pico-8 play session: hold ← + tap ❎, after a click and taps of 🅾, ❎, 🅾+❎, 🅾 in the second before t = 0

[t = 1 s] hold ← ~1s, tap ❎ ~2×
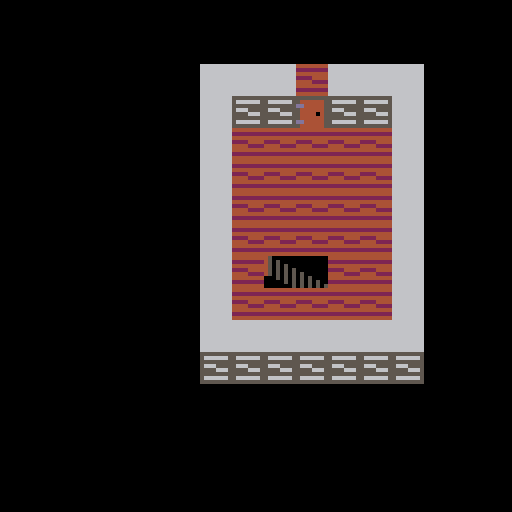
[t = 2 s] hold ← ~2s, tap ❎ ~4×
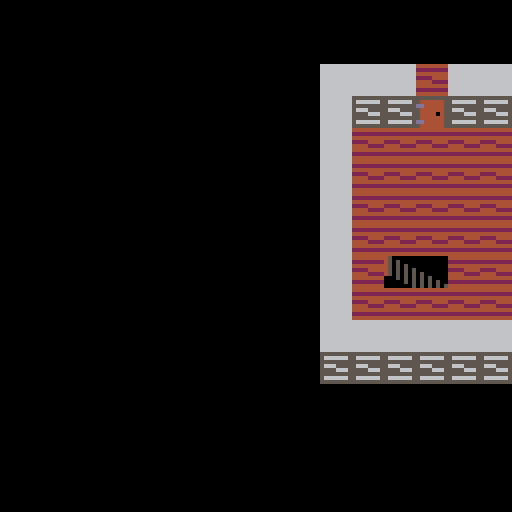

pico-8 cartridge
version 42
__lua__
-- dark estate

-- haunted house game
-- by roger norberg

-- todo:s

-- splash screen
-- dark house
-- lightning shows it
-- title comes up

-- menu grfx
-- ??? menu option

-- intro text
-- intro text animation

-- game stufz
-->8
-- init stuff

-- globals
state=3
-- 0: splash
-- 1: menu
-- 2: intro
-- 3: game

-- splash screen
splash_timer=0

-- menu
menu_state=0
endings={false,false,false,false}

--game
player_x,player_y=20,200
player_z=3
-- -2: temple
-- -1: labyrinth
--  0: cellar
--  1: ground level
--  2: second floor
--  3: third floor
office_visited=true

--function _init()
--end
-->8
-- update stuff

function _update()
 if state==0 then update_splash()
 elseif state==1 then update_menu()
 elseif state==2 then update_intro()
 elseif state==3 then update_game() end
end

function update_splash()
 if splash_timer<15 then splash_timer+=1
 else state=1 end
end

function update_menu()
 if menu_state==0 and btnp(⬇️) then menu_state=1
 elseif menu_state==1 and btnp(⬆️) then menu_state=0
 elseif menu_state==0 and btnp(🅾️) then state=2 end
end

function update_intro()
 if btn() > 0 then state=3 end
end

function update_game()
 -- start dev map design code
 old_z=player_z
 if btnp(🅾️) then player_z-=1
 elseif btnp(❎) then player_z+=1 end
 if player_z<-2 or player_z>3 then player_z=old_z end
 -- end dev map design code
 
 if btn(⬅️) then player_x-=1
 elseif btn(➡️) then player_x+=1
 elseif btn(⬆️) then player_y-=1
 elseif btn(⬇️) then player_y+=1 end
end
-->8
-- draw stuff

stairs_down_x,stairs_down_y=0,10
stairs_up_x,stairs_up_y=3,10

garden_down={x=3,y=32}
lobby_cellar={x=6,y=26}
lobby_hall={x=7,y=25}

hall_alcove={x=7,y=33}

function _draw()
 cls()
 
 if state==0 then draw_splash()
 elseif state==1 then draw_menu()
 elseif state==2 then draw_intro()
 elseif state==3 then draw_game() end
end

function draw_splash()
 print("splash, a-ah")
end

function draw_menu()
 if menu_state==0 then
  print("-> start",10,90,6)
  print("   ???",10,100,5)
 else
  print("   start",10,90,5)
  print("-> ???",10,100,6)
 end
 
 print("endings: ",10,120,7)
 if endings[1] then circfill(60,122,4,8)
 else circ(60,122,4,8) end
 
 if endings[2] then circfill(75,122,4,9)
 else circ(75,122,4,9) end
 
 if endings[3] then circfill(90,122,4,10)
 else circ(90,122,4,10) end
 
 if endings[4] then circfill(105,122,4,11)
 else circ(105,122,4,11) end
end

function draw_intro()
 cls(1)
 color(13)
 
 print("you are a pshycic, waking up",7,10)
 print("behind the wheel of your",7,18)
 print("crashed car.",7,26)
 
 print("you see country side and a",7,42)
 print("large mansion outside.",7,50)
 
 print("and your sister is not in the",7,58)
 print("passenger seat anymore.",7,66)

 print("her door is open...",7,82)
 
 print("press any button",60,119,6)
end

function draw_game()
 camera(player_x,player_y)
 
 if player_z==-2 then
  draw_temple_level()
 elseif player_z==-1 then
  draw_labyrinth_level()
 elseif player_z==0 then
  draw_cellar_level()
 elseif player_z==1 then
  draw_ground_level()
 elseif player_z==2 then
  draw_second_floor()
 else draw_third_floor() end
 
 -- start dev map design code
 print("floor: "..player_z,5-player_x,5-player_y,10)
 -- end dev map design code
end

function draw_temple_level()

end

function draw_labyrinth_level()

end

function draw_cellar_level()

end

function draw_ground_level()
 x,y=garden_down.x*8,garden_down.y*8
 map(stairs_up_x,stairs_up_y,x,y,2,1)

 x,y=lobby_cellar.x*8,lobby_cellar.y*8
 map(stairs_down_x,stairs_down_y,x,y,2,1)

 x,y=lobby_hall.x*8,lobby_hall.y*8
 map(stairs_down_x,stairs_down_y,x,y,2,1)
end

function draw_second_floor()

end

function draw_third_floor()
 draw_alcove()
 draw_office()
end

function draw_alcove() 
 -- stairs
 stairs_x,stairs_y=hall_alcove.x*8,hall_alcove.y*8
 map(stairs_down_x,stairs_down_y,stairs_x,stairs_y,2,1) 
 
 left=(hall_alcove.x*8)-(2*8)
 right=left+(4*8)

 -- lower left
 map_x,map_y=8,5
 map(map_x,map_y,left,stairs_y,3,4)
  
 -- lower right
 map_x,map_y=12,5
 map(map_x,map_y,right,stairs_y,3,4)
 
 -- left wall
 map_x,map_y=8,2
 y=stairs_y-(2*8)
 map(map_x,map_y,left,y,2,2)
 
 -- right wall
 map_x=13
 x=right+8
 map(map_x,map_y,x,y,2,2)
 
 -- upper right
 map_x,map_y=12,0
 y=y-(4*8)
 map(map_x,map_y,right,y,3,4)
 
 -- upper left
 map_x=8 
 map(map_x,map_y,left,y,3,4)
 
 x=stairs_x+8
 if office_visited then
  -- floor behind door
  spr(34,x,y)
 end
 
 -- door
 y=y+8
 spr(35,x,y)
 
 -- bottom center wall
 map_x,map_y=10,6
 y=stairs_y+8
 map(map_x,map_y,x,y,1,3)

 -- center flooring
 map_y=4
 x=x+8
 map(map_x,map_y,x,stairs_y,1,1)
 
 for i=1,3 do
  y=stairs_y-(i*8)
  map(map_x,map_y,stairs_x,y,3,1)
 end
 
 x,y=x-8,y-8
 map(map_x,map_y,x,y,1,1)
end

function draw_office()
 map_w,map_h=3,4
 left_most_screen_x,upper_most_screen_y=0,0

 -- upper left
 map_x,map_y=8,0
 --map(map_x,map_y,left_most_screen_x,upper_most_screen_y,map_w,map_h)

 -- upper right
 map_x,map_y=12,0
 screen_x=(map_w+1)*8
 --map(map_x,map_y,screen_x,upper_most_screen_y,map_w,map_h)
end
__gfx__
00000000004444000000000000000000000000000000000000000000000000000000000000000000000000000000000000000000000000000000000000000000
00000000044990000000000000000000000000000000000000000000000000000000000000000000000000000000000000000000000000000000000000000000
00700700444909000000000000000000000000000000000000000000000000000000000000000000000000000000000000000000000000000000000000000000
00077000040990000000000000000000000000000000000000000000000000000000000000000000000000000000000000000000000000000000000000000000
0007700000cccc000000000000000000000000000000000000000000000000000000000000000000000000000000000000000000000000000000000000000000
007007009c0cc0c90000000000000000000000000000000000000000000000000000000000000000000000000000000000000000000000000000000000000000
00000000000330000000000000000000000000000000000000000000000000000000000000000000000000000000000000000000000000000000000000000000
00000000003003000000000000000000000000000000000000000000000000000000000000000000000000000000000000000000000000000000000000000000
bbbbbbbb333333334444444400000000450000000000000000000005050505050000000000000000000000000000000000000000000000000000000000000000
bbbbbbbb3bbbbbb34334433400000000450500000000000000000505050505000000000000000000000000000000000000000000000000000000000000000000
bbbbbbbb333333334443434400000000450505000000000000050505050500000000000000000000000000000000000000000000000000000000000000000000
bbbbbbbb3bbb33334344344400000000450505050000000045050505050000000000000000000000000000000000000000000000000000000000000000000000
bbbbbbbb3333bbb34434443400000000450505050500000045050505000000000000000000000000000000000000000000000000000000000000000000000000
bbbbbbbb333333334344343400000000000505050505000045050500000000000000000000000000000000000000000000000000000000000000000000000000
bbbbbbbb3bbbbbb34334434400000000000005050505050045050000000000000000000000000000000000000000000000000000000000000000000000000000
bbbbbbbb333333334444444400000000000000050505050545000000000000000000000000000000000000000000000000000000000000000000000000000000
66666666555555554444444455555555000005550000000000000000000000000000000000000000000000000000000000000000000000000000000000000000
66666666566666652222222254444445000000400000000000000000000000000000000000000000000000000000000000000000000000000000000000000000
666666665555555544444444dd444445000000400000000000000000000000000000000000000000000000000000000000000000000000000000000000000000
66666666566655552222444454444445000000400000000000000000000000000000000000000000000000000000000000000000000000000000000000000000
66666666555566654444222254444045000000400000000000000000000000000000000000000000000000000000000000000000000000000000000000000000
66666666555555554444444454444445000000400000000000000000000000000000000000000000000000000000000000000000000000000000000000000000
666666665666666522222222dd444445000000400000000000000000000000000000000000000000000000000000000000000000000000000000000000000000
66666666555555554444444454444445000005550000000000000000000000000000000000000000000000000000000000000000000000000000000000000000
dddddddd111111110000000011111111000001110000000000000000000000000000000000000000000000000000000000000000000000000000000000000000
dddddddd1dddddd11111111114444441000000400000000000000000000000000000000000000000000000000000000000000000000000000000000000000000
dddddddd111111110000000055444441000000400000000000000000000000000000000000000000000000000000000000000000000000000000000000000000
dddddddd1ddd11111111000014444441000000400000000000000000000000000000000000000000000000000000000000000000000000000000000000000000
dddddddd1111ddd10000111114444041000000400000000000000000000000000000000000000000000000000000000000000000000000000000000000000000
dddddddd111111110000000014444441000000400000000000000000000000000000000000000000000000000000000000000000000000000000000000000000
dddddddd1dddddd11111111155444441000000400000000000000000000000000000000000000000000000000000000000000000000000000000000000000000
dddddddd111111110000000014444441000001110000000000000000000000000000000000000000000000000000000000000000000000000000000000000000
__map__
1010100010101000202020002020200030303000303030000000000000000000000000000000000000000000000000000000000000000000000000000000000000000000000000000000000000000000000000000000000000000000000000000000000000000000000000000000000000000000000000000000000000000000
1011110011111000202121002121200030313100313130000000000000000000000000000000000000000000000000000000000000000000000000000000000000000000000000000000000000000000000000000000000000000000000000000000000000000000000000000000000000000000000000000000000000000000
1012120012121000202222002222200030323200323230000000000000000000000000000000000000000000000000000000000000000000000000000000000000000000000000000000000000000000000000000000000000000000000000000000000000000000000000000000000000000000000000000000000000000000
1012000000121000202200000022200030320000003230000000000000000000000000000000000000000000000000000000000000000000000000000000000000000000000000000000000000000000000000000000000000000000000000000000000000000000000000000000000000000000000000000000000000000000
0000121212000000000022222200000000003232320000000000000000000000000000000000000000000000000000000000000000000000000000000000000000000000000000000000000000000000000000000000000000000000000000000000000000000000000000000000000000000000000000000000000000000000
1012000000121000202200000022200030320000003230000000000000000000000000000000000000000000000000000000000000000000000000000000000000000000000000000000000000000000000000000000000000000000000000000000000000000000000000000000000000000000000000000000000000000000
1012120012121000202222002222200030323200323230000000000000000000000000000000000000000000000000000000000000000000000000000000000000000000000000000000000000000000000000000000000000000000000000000000000000000000000000000000000000000000000000000000000000000000
1010100010101000202020002020200030303000303030000000000000000000000000000000000000000000000000000000000000000000000000000000000000000000000000000000000000000000000000000000000000000000000000000000000000000000000000000000000000000000000000000000000000000000
1111110011111100212121002121210031313100313131000000000000000000000000000000000000000000000000000000000000000000000000000000000000000000000000000000000000000000000000000000000000000000000000000000000000000000000000000000000000000000000000000000000000000000
0000000000000000000000000000000000000000000000000000000000000000000000000000000000000000000000000000000000000000000000000000000000000000000000000000000000000000000000000000000000000000000000000000000000000000000000000000000000000000000000000000000000000000
1415001617000000000000000000000000000000000000000000000000000000000000000000000000000000000000000000000000000000000000000000000000000000000000000000000000000000000000000000000000000000000000000000000000000000000000000000000000000000000000000000000000000000
